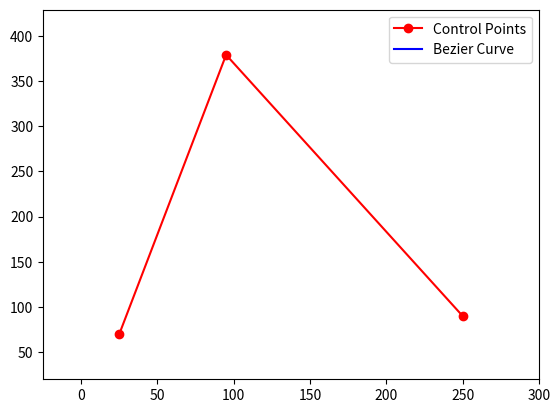

This chart was generated by the following Python code:
from typing import List, Tuple
import matplotlib.pyplot as plt
import matplotlib.animation as animation
import numpy as np

def create_bezier(p1: Tuple[float, float], p2: Tuple[float, float], p3: Tuple[float, float], iterations: int) -> List[Tuple[float, float]]:
    bezier_points = []
    bezier_points.append(p1)  # Add the first control point
    find_bezier_points(bezier_points, p1, p2, p3, 0, iterations)
    bezier_points.append(p3)  # Add the last control point
    return bezier_points

def find_bezier_points(bezier_points: List[Tuple[float, float]], p1: Tuple[float, float], p2: Tuple[float, float], p3: Tuple[float, float], current_iteration: int, iterations: int):
    if current_iteration < iterations:
        mid_point1 = mid_point(p1, p2)
        mid_point2 = mid_point(p2, p3)
        mid_point3 = mid_point(mid_point1, mid_point2)  # The next control point
        current_iteration += 1
        find_bezier_points(bezier_points, p1, mid_point1, mid_point3, current_iteration, iterations)  # Left branch
        bezier_points.append(mid_point3) 
        find_bezier_points(bezier_points, mid_point3, mid_point2, p3, current_iteration, iterations)  # Right branch


def mid_point(p1: Tuple[float, float], p2: Tuple[float, float]) -> Tuple[float, float]:
    return ((p1[0] + p2[0]) / 2, (p1[1] + p2[1]) / 2)



ctrl_points = [(25, 70), (95, 379), (250, 90)]
iterations = 1

bezier_points = create_bezier(ctrl_points[0],ctrl_points[1],ctrl_points[2], iterations)

# print(bezier_points)

fig, ax = plt.subplots()

# Adjust plot limits to fit the control points and Bezier curve dynamically
ctrl_points_max_x = max(p[0] for p in ctrl_points)
ctrl_points_max_y = max(p[1] for p in ctrl_points)
ctrl_points_min_x = min(p[0] for p in ctrl_points)
ctrl_points_min_y = min(p[1] for p in ctrl_points)

buffer = 50  # Add some buffer for visibility
ax.set_xlim(ctrl_points_min_x - buffer, ctrl_points_max_x + buffer)
ax.set_ylim(ctrl_points_min_y - buffer, ctrl_points_max_y + buffer)

# Initial drawing: control points and an empty bezier curve
control_points_line, = ax.plot([p[0] for p in ctrl_points], [p[1] for p in ctrl_points], 'ro-', label='Control Points')
bezier_line, = ax.plot([], [], 'b-', label='Bezier Curve')
ax.legend()

def init():
    bezier_line.set_data([], [])
    return bezier_line,

def animate(i):
    x_vals, y_vals = zip(*bezier_points[:i+1])  # Unpack up to the current frame
    bezier_line.set_data(x_vals, y_vals)
    return bezier_line,

num_frames = len(bezier_points)  # One frame per bezier point

ani = animation.FuncAnimation(fig, animate, frames=num_frames, init_func=init, blit=True, repeat=True)

plt.show()

# from typing import List, Tuple
# import matplotlib.pyplot as plt
# import matplotlib.animation as animation
# import numpy as np

# # Adjusted to track and animate Q0, Q1 lines for each Bezier point
# def create_bezier(p1: Tuple[float, float], p2: Tuple[float, float], p3: Tuple[float, float], iterations: int):
#     bezier_data = []  # Stores (Bezier point, Q0, Q1)
#     find_bezier_points(bezier_data, p1, p2, p3, 0, iterations)
#     return bezier_data

# def find_bezier_points(bezier_data, p1, p2, p3, current_iteration, iterations):
#     if current_iteration < iterations:
#         Q0 = mid_point(p1, p2)
#         Q1 = mid_point(p2, p3)
#         R = mid_point(Q0, Q1)
        
#         if current_iteration == iterations - 1:
#             # On the final iteration, store Bezier point with its generating Q points
#             bezier_data.append((R, Q0, Q1))
#         else:
#             current_iteration += 1
#             find_bezier_points(bezier_data, p1, Q0, R, current_iteration, iterations)
#             find_bezier_points(bezier_data, R, Q1, p3, current_iteration, iterations)

# def mid_point(p1: Tuple[float, float], p2: Tuple[float, float]) -> Tuple[float, float]:
#     return ((p1[0] + p2[0]) / 2, (p1[1] + p2[1]) / 2)

# # Adapt for animation with helper lines for each Bezier point
# fig, ax = plt.subplots()
# ctrl_points = [(0.0, 0.0), (1.0, 2.0), (2.0, 0.0)]
# iterations = 5

# bezier_data = create_bezier(ctrl_points[0], ctrl_points[1], ctrl_points[2], iterations)

# ax.set_xlim(-0.5, 2.5)
# ax.set_ylim(-0.5, 2.5)
# control_points_line, = ax.plot([p[0] for p in ctrl_points], [p[1] for p in ctrl_points], 'ro-', label='Control Points')
# bezier_curve, = ax.plot([], [], 'b-', lw=2, label='Bezier Curve')
# q0_line, = ax.plot([], [], 'g--', lw=1, label='Q0 Line')
# q1_line, = ax.plot([], [], 'g--', lw=1, label='Q1 Line')
# ax.legend()

# def init():
#     bezier_curve.set_data([], [])
#     q0_line.set_data([], [])
#     q1_line.set_data([], [])
#     return bezier_curve, q0_line, q1_line

# def animate(i):
#     bezier_point, Q0, Q1 = bezier_data[i]
#     if i == 0:
#         x_vals, y_vals = [bezier_point[0]], [bezier_point[1]]
#     else:
#         x_vals, y_vals = zip(*[(bp[0], bp[1]) for bp, _, _ in bezier_data[:i+1]])
    
#     bezier_curve.set_data(x_vals, y_vals)
#     q0_line.set_data([Q0[0], bezier_point[0]], [Q0[1], bezier_point[1]])
#     q1_line.set_data([Q1[0], bezier_point[0]], [Q1[1], bezier_point[1]])
    
#     return bezier_curve, q0_line, q1_line

# ani = animation.FuncAnimation(fig, animate, frames=len(bezier_data), init_func=init, blit=True, interval=100)

# plt.show()
